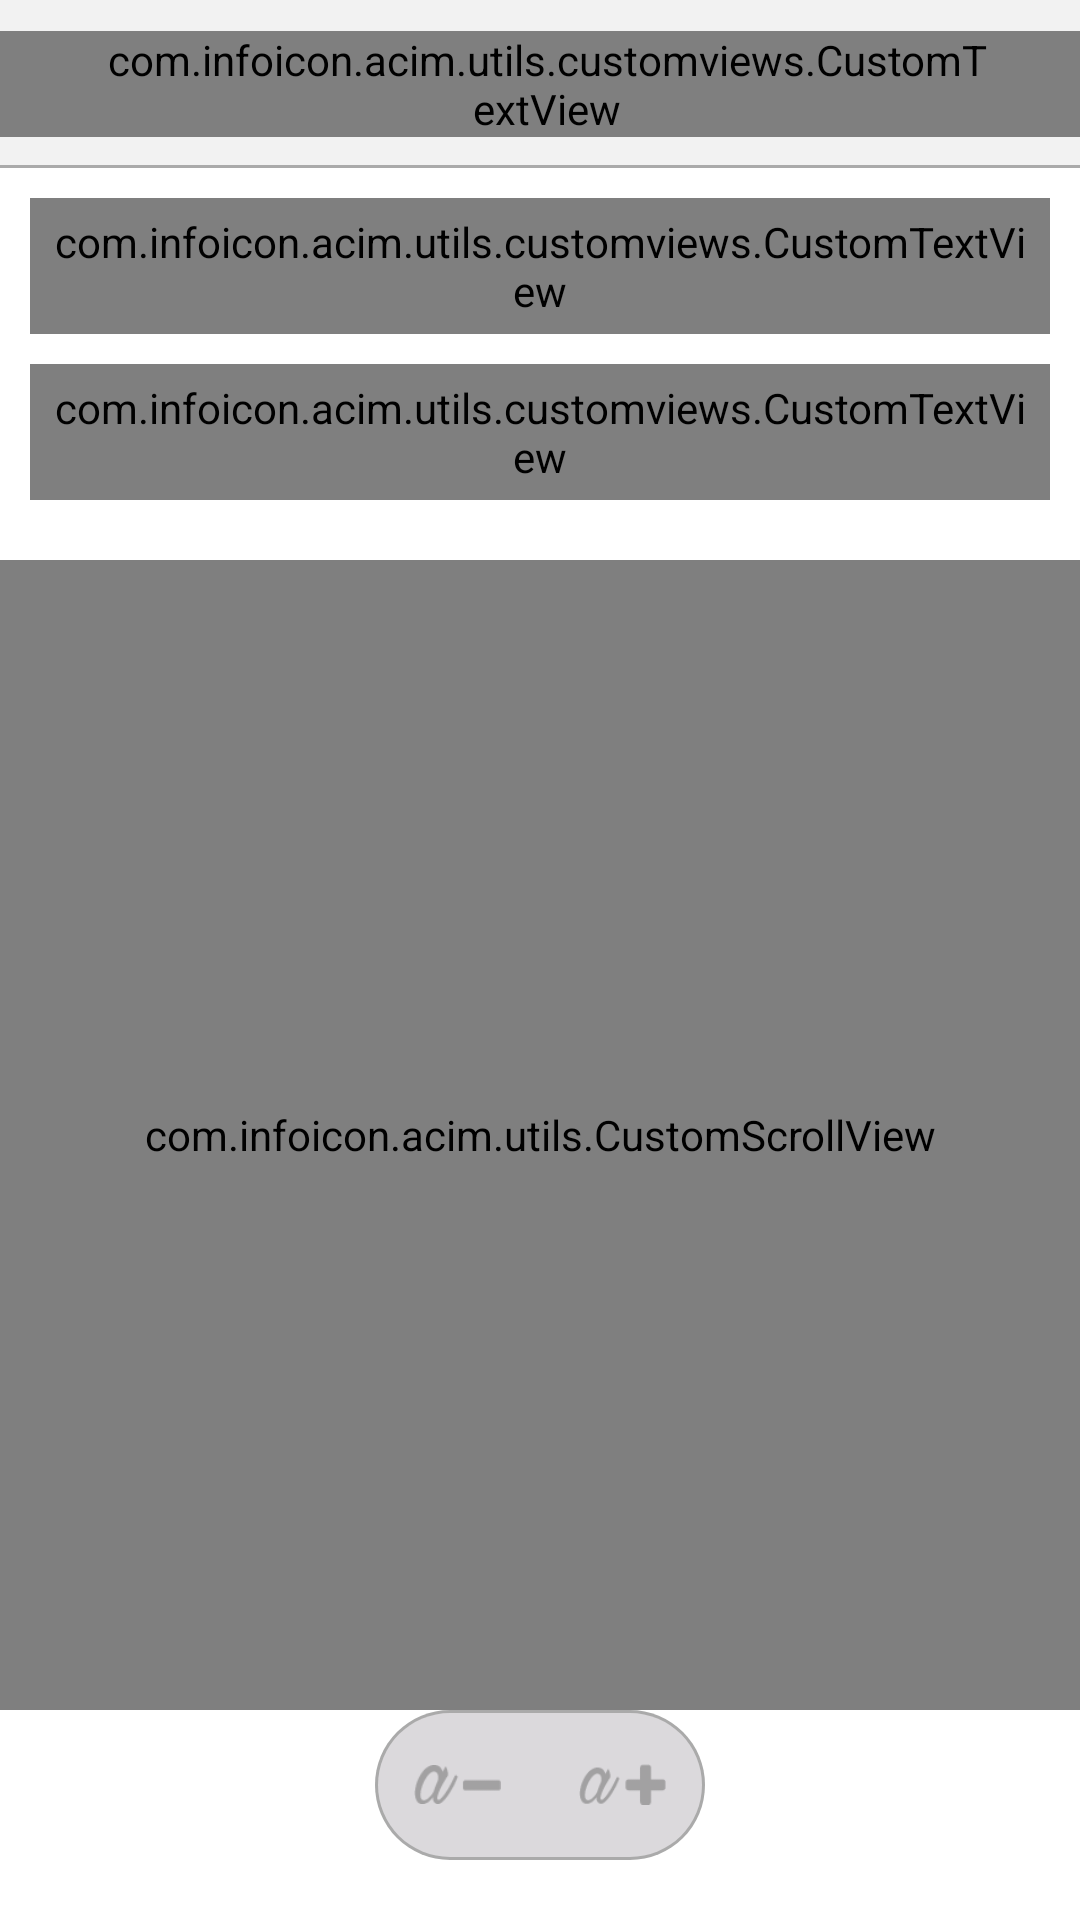

The Android layout XML behind this screen, and the referenced resources:
<!-- AndroidManifest.xml: application theme AppTheme -->
<!-- res/layout/activity_donate.xml -->
<?xml version="1.0" encoding="utf-8"?>
<RelativeLayout xmlns:android="http://schemas.android.com/apk/res/android"
    android:layout_width="match_parent"
    android:layout_height="match_parent"
    android:background="@color/white">


        <LinearLayout
            android:layout_width="match_parent"
            android:orientation="vertical"
            android:id="@+id/linear2"
            android:background="@color/white"
            android:layout_height="wrap_content">



            <include
                android:id="@+id/toolbar"
                layout="@layout/layout_toolbar" />


            <LinearLayout
                android:layout_width="match_parent"
                android:orientation="vertical"
                android:layout_height="wrap_content">
                <com.infoicon.acim.utils.customviews.CustomTextView
                    android:layout_width="match_parent"
                    android:layout_margin="10dp"
                    android:textSize="18sp"
                    android:id="@+id/title"
                    android:textStyle="bold"
                    android:textColor="#329da8"
                    android:gravity="center"
                    android:padding="5dp"
                    android:text="COURSE IN MIRACLES SOCIETY \n non-profit"
                    android:layout_height="wrap_content" />

                <com.infoicon.acim.utils.customviews.CustomTextView
                    android:layout_width="match_parent"
                    android:textColor="@color/black"
                    android:textSize="18sp"
                    android:id="@+id/subtitle"
                    android:layout_marginRight="10dp"
                    android:layout_marginLeft="10dp"
                    android:padding="5dp"
                    android:layout_marginBottom="10dp"
                    android:gravity="center"
                    android:text="@string/tax"
                    android:layout_height="wrap_content" />
            </LinearLayout>
        </LinearLayout>
                <com.infoicon.acim.utils.CustomScrollView
                    android:layout_width="match_parent"
                    android:layout_below="@+id/linear2"
                    android:layout_marginTop="10dp"
                    android:fillViewport="true"
                    android:id="@+id/customscrollview"
                    android:layout_above="@+id/bottom_view"
                    android:layout_height="wrap_content">
                    <LinearLayout
                        android:layout_width="match_parent"
                        android:orientation="vertical"
                        android:padding="10dp"
                        android:layout_height="wrap_content">


                <com.infoicon.acim.utils.customviews.CustomTextView
                    android:layout_width="match_parent"
                    android:textColor="@color/black"
                    android:textSize="16dp"
                    android:id="@+id/bodypart1"
                    android:layout_marginRight="10dp"
                    android:layout_marginLeft="10dp"
                    android:padding="5dp"
                    android:text="@string/setting_body_part_1"
                    android:layout_height="wrap_content" />

                <com.infoicon.acim.utils.customviews.CustomTextView
                    android:layout_width="wrap_content"
                    android:textColor="@color/dark_blue"
                    android:textSize="16sp"
                    android:layout_marginRight="10dp"
                    android:layout_marginLeft="10dp"
                    android:padding="5dp"
                    android:id="@+id/link"
                    android:autoLink="web"
                    android:text="@string/txtCredits"
                    android:layout_height="wrap_content" />

                <com.infoicon.acim.utils.customviews.CustomTextView
                    android:layout_width="match_parent"
                    android:textColor="@color/black"
                    android:textSize="16sp"
                    android:id="@+id/bodypart2"
                    android:layout_marginRight="10dp"
                    android:layout_marginLeft="10dp"
                    android:padding="5dp"
                    android:text="@string/setting_body_part_2"
                    android:layout_height="wrap_content" />
                    </LinearLayout>
                </com.infoicon.acim.utils.CustomScrollView>






    <LinearLayout
        android:id="@+id/bottom_view"
        android:layout_width="wrap_content"
        android:layout_height="50dp"
        android:layout_centerHorizontal="true"
        android:background="@drawable/music_btn_background"
        android:layout_alignParentBottom="true"
        android:layout_marginBottom="20dp">

        <ImageView
            android:id="@+id/decrease"
            android:layout_width="35dp"
            android:layout_height="35dp"
            android:layout_gravity="center"
            android:layout_marginLeft="10dp"
            android:paddingTop="10dp"
            android:paddingBottom="10dp"
            android:paddingLeft="3dp"
            android:paddingRight="3dp"
            android:src="@drawable/decrease_button_selector" />


        <ImageView
            android:id="@+id/increase"
            android:layout_width="35dp"
            android:layout_height="35dp"
            android:layout_gravity="center"
            android:layout_marginRight="10dp"
            android:paddingTop="10dp"
            android:paddingBottom="10dp"
            android:layout_marginLeft="20dp"
            android:paddingLeft="3dp"
            android:paddingRight="3dp"
            android:src="@drawable/increase_button_selector" />
    </LinearLayout>
</RelativeLayout>
<!-- res/layout/layout_toolbar.xml (included above) -->
<?xml version="1.0" encoding="utf-8"?>
<RelativeLayout xmlns:android="http://schemas.android.com/apk/res/android"

    android:orientation="vertical"
    android:layout_width="match_parent"
    android:layout_height="?attr/actionBarSize"
    android:background="@drawable/titlebar_background">

    <ImageButton
        android:id="@+id/btnBack"
        android:layout_width="50dp"
        android:layout_height="match_parent"
        android:src="@drawable/back_icon"
        android:layout_centerVertical="true"
        android:background="@android:color/transparent"
        android:padding="20dp"
      />

    <com.infoicon.acim.utils.customviews.CustomTextView
        android:id="@+id/title"
        android:layout_width="match_parent"
        android:layout_height="wrap_content"
        android:text=""
        android:textAllCaps="false"
        android:gravity="center"
        android:ellipsize="end"
        android:paddingLeft="35dp"
        android:paddingRight="30dp"
        android:layout_centerVertical="true"
        android:layout_centerInParent="true"
        android:textSize="14dp"
        android:textStyle="bold"
        android:textColor="@color/header_text_color"/>
    <ImageButton
        android:id="@+id/btnInfo"
        android:layout_width="wrap_content"
        android:layout_height="match_parent"
        android:layout_alignParentRight="true"
        android:src="@drawable/info_icon"
        android:background="@android:color/transparent"
        android:layout_centerVertical="true"
        android:visibility="gone"
        android:padding="20dp"/>


</RelativeLayout>
<!-- resources referenced by this layout -->
<resources>
  <color name="black">#000000</color>
  <color name="dark_blue">#044c7c</color>
  <color name="header_text_color">#615f65</color>
  <color name="white">#ffffff</color>
  <!-- drawable back_icon: png bitmap (drawable-xxhdpi, 277 bytes) -->
  <!-- drawable decrease_button_selector (drawable) -->
  <?xml version="1.0" encoding="utf-8"?>
  <selector xmlns:android="http://schemas.android.com/apk/res/android">
      <item android:drawable="@drawable/decrease_active"
          android:state_pressed="true" />
      <item android:drawable="@drawable/decrease_active"
          android:state_focused="true" />
      <item android:drawable="@drawable/decrease_deactive" />
  </selector>
  <!-- drawable increase_button_selector (drawable) -->
  <?xml version="1.0" encoding="utf-8"?>
  <selector xmlns:android="http://schemas.android.com/apk/res/android">
      <item android:drawable="@drawable/increase_active"
          android:state_pressed="true" />
      <item android:drawable="@drawable/increase_active"
          android:state_focused="true" />
      <item android:drawable="@drawable/increase_deactive" />
  </selector>
  <!-- drawable info_icon: png bitmap (drawable-xxhdpi, 793 bytes) -->
  <!-- drawable music_btn_background (drawable) -->
  <?xml version="1.0" encoding="utf-8"?>
  <layer-list xmlns:android="http://schemas.android.com/apk/res/android" >
  
      
      <item>
          <shape android:shape="rectangle" >
              <solid android:color="@android:color/darker_gray"/>
              <corners android:radius="25dp"/>
          </shape>
      </item>
  
  
      <item android:bottom="1dp"
          android:top="1dp"
          android:left="1dp"
          android:right="1dp">
  
          <shape android:shape="rectangle">
              <corners android:radius="25dp"/>
              <solid android:color="@color/music_bg"/>
  
          </shape>
      </item>
  
  </layer-list>
  <!-- drawable titlebar_background (drawable) -->
  <?xml version="1.0" encoding="utf-8"?>
  <layer-list xmlns:android="http://schemas.android.com/apk/res/android" >
  
      
      <item>
          <shape android:shape="rectangle" >
              <solid android:color="@android:color/darker_gray"/>
          </shape>
      </item>
  
  
      <item android:bottom="1dp">
          <shape android:shape="rectangle">
              <solid android:color="@color/title_bar_color"/>
  
          </shape>
      </item>
  
  </layer-list>
  <string name="setting_body_part_1">Presently, all CIMS projects are supported by free will gifts of time, talent, and money. If you would like to support any of the activities of the Society in any way, please do not hesitate to get in touch. Because of the international character of CIMS, the internet is our primary means of communicating and collaborating.\nTo make a tax-deductible donation in support of Course In Miracles Society, please go here:.</string>
  <string name="setting_body_part_2">Also, by means of your will or other estate plan, you can name Course in Miracles Society\nas the beneficiary of a portion of your estate, or of particular assets in your estate. In this way, you are honoring your loved ones while also providing critical support to the extension of LOVE.</string>
  <string name="tax">Tax-Deductible Donation</string>
  <string name="txtCredits">http://www.jcim.net/donations/</string>
  <style name="AppTheme" parent="Theme.AppCompat.Light.NoActionBar">
          
          <item name="colorPrimary">@color/colorPrimary</item>
          <item name="colorPrimaryDark">@color/colorPrimaryDark</item>
          <item name="colorAccent">@color/colorAccent</item>
      </style>
  <!-- drawable decrease_active: png bitmap (drawable-hdpi, 1660 bytes) -->
  <!-- drawable increase_active: png bitmap (drawable-hdpi, 1805 bytes) -->
  <!-- drawable increase_deactive: png bitmap (drawable-xxhdpi, 1793 bytes) -->
  <color name="music_bg">#DBD9DC</color>
  <color name="title_bar_color">#F2F2F2</color>
  <color name="colorPrimary">#2A123B</color>
  <color name="colorPrimaryDark">#1b0a26</color>
  <color name="colorAccent">#160521</color>
</resources>
